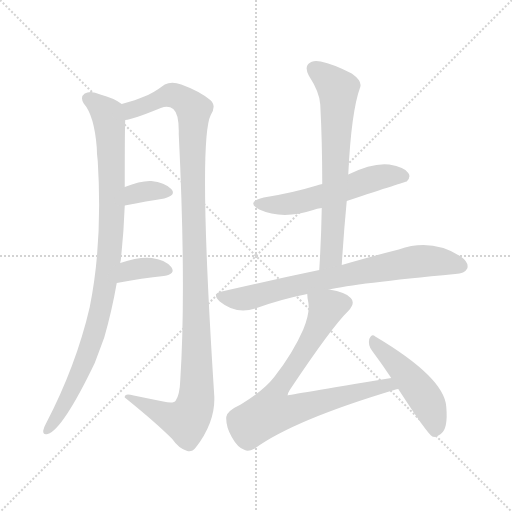
t = 0.00 s
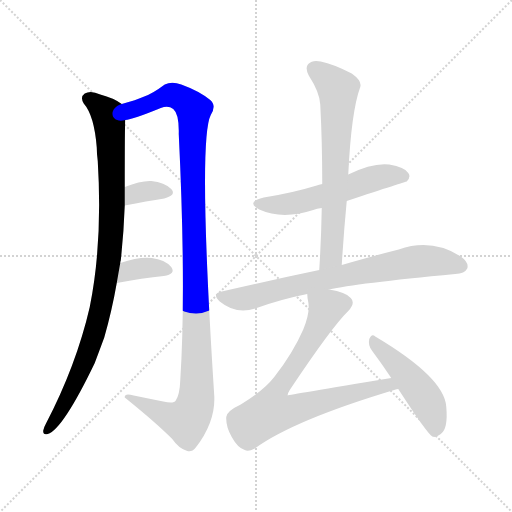
t = 1.54 s
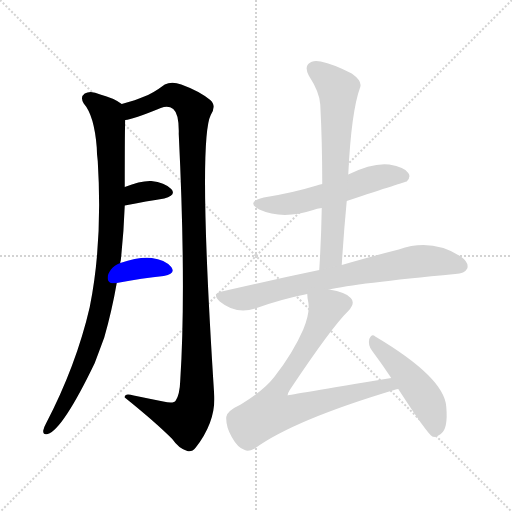
t = 3.09 s
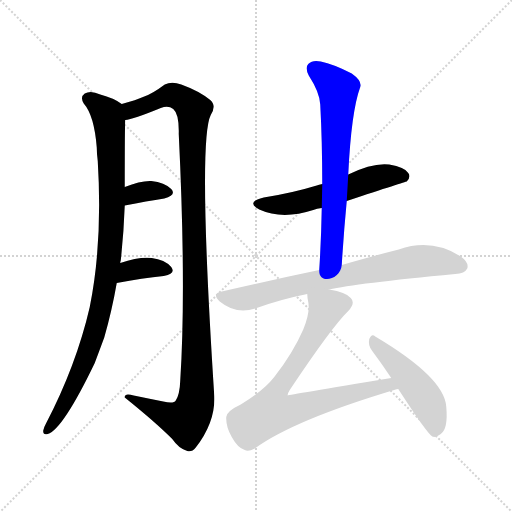
t = 4.63 s
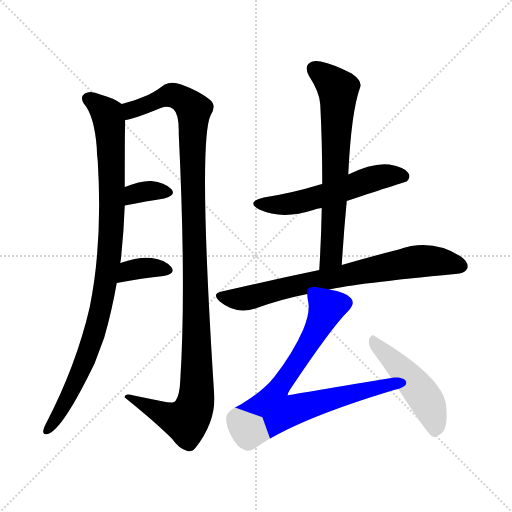
t = 6.18 s
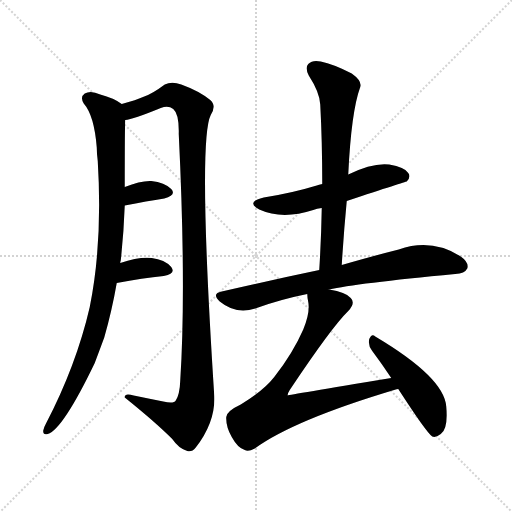
t = 7.72 s

The animated SVG that drew these frames (rendered in a browser with its animation timeline set to each time). Animation: 9 CSS @keyframes rules; one cycle of 7.72 s.

<svg version="1.1" viewBox="0 0 1024 1024" xmlns="http://www.w3.org/2000/svg">
  <g stroke="lightgray" stroke-dasharray="1,1" stroke-width="1" transform="scale(4, 4)">
    <line x1="0" y1="0" x2="256" y2="256"></line>
    <line x1="256" y1="0" x2="0" y2="256"></line>
    <line x1="128" y1="0" x2="128" y2="256"></line>
    <line x1="0" y1="128" x2="256" y2="128"></line>
  </g>
<g transform="scale(1, -1) translate(0, -900)">
   <style type="text/css">
    @keyframes keyframes0 {
      from {
       stroke: blue;
       stroke-dashoffset: 962;
       stroke-width: 128;
       }
       76% {
       animation-timing-function: step-end;
       stroke: blue;
       stroke-dashoffset: 0;
       stroke-width: 128;
       }
       to {
       stroke: black;
       stroke-width: 1024;
       }
       }
       #make-me-a-hanzi-animation-0 {
         animation: keyframes0 1.032878s both;
         animation-delay: 0.000000s;
         animation-timing-function: linear;
       }
    @keyframes keyframes1 {
      from {
       stroke: blue;
       stroke-dashoffset: 1163;
       stroke-width: 128;
       }
       79% {
       animation-timing-function: step-end;
       stroke: blue;
       stroke-dashoffset: 0;
       stroke-width: 128;
       }
       to {
       stroke: black;
       stroke-width: 1024;
       }
       }
       #make-me-a-hanzi-animation-1 {
         animation: keyframes1 1.196452s both;
         animation-delay: 1.032878s;
         animation-timing-function: linear;
       }
    @keyframes keyframes2 {
      from {
       stroke: blue;
       stroke-dashoffset: 341;
       stroke-width: 128;
       }
       53% {
       animation-timing-function: step-end;
       stroke: blue;
       stroke-dashoffset: 0;
       stroke-width: 128;
       }
       to {
       stroke: black;
       stroke-width: 1024;
       }
       }
       #make-me-a-hanzi-animation-2 {
         animation: keyframes2 0.527507s both;
         animation-delay: 2.229329s;
         animation-timing-function: linear;
       }
    @keyframes keyframes3 {
      from {
       stroke: blue;
       stroke-dashoffset: 357;
       stroke-width: 128;
       }
       54% {
       animation-timing-function: step-end;
       stroke: blue;
       stroke-dashoffset: 0;
       stroke-width: 128;
       }
       to {
       stroke: black;
       stroke-width: 1024;
       }
       }
       #make-me-a-hanzi-animation-3 {
         animation: keyframes3 0.540527s both;
         animation-delay: 2.756836s;
         animation-timing-function: linear;
       }
    @keyframes keyframes4 {
      from {
       stroke: blue;
       stroke-dashoffset: 555;
       stroke-width: 128;
       }
       64% {
       animation-timing-function: step-end;
       stroke: blue;
       stroke-dashoffset: 0;
       stroke-width: 128;
       }
       to {
       stroke: black;
       stroke-width: 1024;
       }
       }
       #make-me-a-hanzi-animation-4 {
         animation: keyframes4 0.701660s both;
         animation-delay: 3.297363s;
         animation-timing-function: linear;
       }
    @keyframes keyframes5 {
      from {
       stroke: blue;
       stroke-dashoffset: 678;
       stroke-width: 128;
       }
       69% {
       animation-timing-function: step-end;
       stroke: blue;
       stroke-dashoffset: 0;
       stroke-width: 128;
       }
       to {
       stroke: black;
       stroke-width: 1024;
       }
       }
       #make-me-a-hanzi-animation-5 {
         animation: keyframes5 0.801758s both;
         animation-delay: 3.999023s;
         animation-timing-function: linear;
       }
    @keyframes keyframes6 {
      from {
       stroke: blue;
       stroke-dashoffset: 746;
       stroke-width: 128;
       }
       71% {
       animation-timing-function: step-end;
       stroke: blue;
       stroke-dashoffset: 0;
       stroke-width: 128;
       }
       to {
       stroke: black;
       stroke-width: 1024;
       }
       }
       #make-me-a-hanzi-animation-6 {
         animation: keyframes6 0.857096s both;
         animation-delay: 4.800781s;
         animation-timing-function: linear;
       }
    @keyframes keyframes7 {
      from {
       stroke: blue;
       stroke-dashoffset: 757;
       stroke-width: 128;
       }
       71% {
       animation-timing-function: step-end;
       stroke: blue;
       stroke-dashoffset: 0;
       stroke-width: 128;
       }
       to {
       stroke: black;
       stroke-width: 1024;
       }
       }
       #make-me-a-hanzi-animation-7 {
         animation: keyframes7 0.866048s both;
         animation-delay: 5.657878s;
         animation-timing-function: linear;
       }
    @keyframes keyframes8 {
      from {
       stroke: blue;
       stroke-dashoffset: 480;
       stroke-width: 128;
       }
       61% {
       animation-timing-function: step-end;
       stroke: blue;
       stroke-dashoffset: 0;
       stroke-width: 128;
       }
       to {
       stroke: black;
       stroke-width: 1024;
       }
       }
       #make-me-a-hanzi-animation-8 {
         animation: keyframes8 0.640625s both;
         animation-delay: 6.523926s;
         animation-timing-function: linear;
       }
</style>
<path d="M 240.5 374.0 Q 240.5 377.0 241.5 379.0 Q 247.5 434.0 249.5 489.0 L 249.5 526.0 Q 249.5 649.0 250.5 660.0 C 251.5 688.0 251.5 688.0 243.5 692.0 Q 227.5 704.0 200.5 711.0 Q 181.5 720.0 169.5 713.0 Q 159.5 706.0 167.5 693.0 Q 188.5 669.0 193.5 605.0 Q 193.5 593.0 195.5 578.0 Q 205.5 415.0 179.5 286.0 Q 152.5 169.0 91.5 52.0 Q 87.5 45.0 86.5 39.0 Q 85.5 29.0 95.5 32.0 Q 125.5 41.0 189.5 174.0 Q 198.5 198.0 208.5 225.0 Q 223.5 277.0 233.5 334.0 L 240.5 374.0 Z" fill="lightgray"></path> 
<path d="M 250.5 660.0 Q 265.5 661.0 321.5 684.0 Q 336.5 690.0 346.5 682.0 Q 358.5 672.0 357.5 632.0 Q 372.5 325.0 360.5 139.0 Q 359.5 111.0 351.5 99.0 Q 347.5 92.0 326.5 97.0 Q 296.5 103.0 267.5 109.0 Q 248.5 115.0 249.5 105.0 Q 310.5 56.0 344.5 22.0 Q 357.5 3.0 374.5 -2.0 Q 383.5 -5.0 391.5 5.0 Q 431.5 57.0 428.5 109.0 Q 395.5 619.0 421.5 670.0 Q 433.5 689.0 420.5 700.0 Q 398.5 718.0 362.5 731.0 Q 343.5 738.0 329.5 731.0 Q 305.5 713.0 288.5 707.0 Q 272.5 700.0 243.5 692.0 C 214.5 683.0 221.5 652.0 250.5 660.0 Z" fill="lightgray"></path> 
<path d="M 249.5 489.0 Q 294.5 498.0 328.5 503.0 Q 353.5 510.0 342.5 522.0 Q 329.5 535.0 302.5 538.0 Q 281.5 539.0 249.5 526.0 C 221.5 515.0 220.5 483.0 249.5 489.0 Z" fill="lightgray"></path> 
<path d="M 233.5 334.0 Q 285.5 344.0 327.5 348.0 Q 352.5 352.0 342.5 366.0 Q 329.5 381.0 303.5 384.0 Q 278.5 387.0 240.5 374.0 C 212.5 364.0 204.5 328.0 233.5 334.0 Z" fill="lightgray"></path> 
<path d="M 693.5 498.0 Q 811.5 537.0 813.5 537.0 Q 822.5 546.0 816.5 554.0 Q 809.5 566.0 778.5 571.0 Q 745.5 575.0 696.5 551.0 L 644.5 532.0 Q 637.5 531.0 633.5 529.0 Q 584.5 514.0 527.5 505.0 Q 490.5 496.0 518.5 481.0 Q 564.5 460.0 626.5 480.0 Q 633.5 483.0 643.5 484.0 L 693.5 498.0 Z" fill="lightgray"></path> 
<path d="M 683.5 370.0 Q 687.5 436.0 693.5 498.0 L 696.5 551.0 Q 702.5 677.0 720.5 726.0 Q 724.5 738.0 703.5 753.0 Q 666.5 772.0 641.5 777.0 Q 625.5 781.0 616.5 772.0 Q 609.5 765.0 617.5 749.0 Q 639.5 715.0 640.5 691.0 Q 644.5 615.0 644.5 532.0 L 643.5 484.0 Q 642.5 424.0 638.5 360.0 C 636.5 330.0 681.5 340.0 683.5 370.0 Z" fill="lightgray"></path> 
<path d="M 658.5 321.0 Q 709.5 333.0 910.5 352.0 Q 929.5 353.0 934.5 363.0 Q 938.5 375.0 921.5 387.0 Q 863.5 424.0 797.5 401.0 Q 749.5 389.0 683.5 370.0 L 638.5 360.0 Q 547.5 341.0 443.5 317.0 Q 422.5 313.0 439.5 297.0 Q 472.5 270.0 510.5 283.0 Q 559.5 301.0 614.5 312.0 L 658.5 321.0 Z" fill="lightgray"></path> 
<path d="M 782.5 144.0 Q 575.5 110.0 575.5 109.0 Q 574.5 112.0 579.5 120.0 Q 663.5 246.0 696.5 278.0 Q 711.5 294.0 701.5 304.0 Q 691.5 316.0 658.5 321.0 C 629.5 327.0 612.5 331.0 614.5 312.0 Q 614.5 306.0 616.5 296.0 Q 620.5 275.0 606.5 241.0 Q 585.5 193.0 548.5 146.0 Q 526.5 118.0 481.5 91.0 Q 453.5 78.0 452.5 66.0 Q 451.5 47.0 463.5 26.0 Q 475.5 4.0 489.5 0.0 Q 496.5 -4.0 509.5 3.0 Q 587.5 60.0 791.5 121.0 Q 792.5 122.0 796.5 122.0 C 825.5 130.0 812.5 149.0 782.5 144.0 Z" fill="lightgray"></path> 
<path d="M 796.5 122.0 Q 853.5 34.0 864.5 27.0 Q 871.5 24.0 881.5 32.0 Q 896.5 42.0 892.5 87.0 Q 888.5 145.0 750.5 227.0 Q 743.5 234.0 738.5 222.0 Q 735.5 209.0 744.5 198.0 Q 762.5 174.0 782.5 144.0 L 796.5 122.0 Z" fill="lightgray"></path> 
      <clipPath id="make-me-a-hanzi-clip-0">
      <path d="M 240.5 374.0 Q 240.5 377.0 241.5 379.0 Q 247.5 434.0 249.5 489.0 L 249.5 526.0 Q 249.5 649.0 250.5 660.0 C 251.5 688.0 251.5 688.0 243.5 692.0 Q 227.5 704.0 200.5 711.0 Q 181.5 720.0 169.5 713.0 Q 159.5 706.0 167.5 693.0 Q 188.5 669.0 193.5 605.0 Q 193.5 593.0 195.5 578.0 Q 205.5 415.0 179.5 286.0 Q 152.5 169.0 91.5 52.0 Q 87.5 45.0 86.5 39.0 Q 85.5 29.0 95.5 32.0 Q 125.5 41.0 189.5 174.0 Q 198.5 198.0 208.5 225.0 Q 223.5 277.0 233.5 334.0 L 240.5 374.0 Z" fill="lightgray"></path>
      </clipPath>
      <path clip-path="url(#make-me-a-hanzi-clip-0)" d="M 176.5 702.0 L 212.5 675.0 L 218.5 654.0 L 224.5 482.0 L 216.5 371.0 L 198.5 268.0 L 166.5 169.0 L 130.5 94.0 L 94.5 41.0 " fill="none" id="make-me-a-hanzi-animation-0" stroke-dasharray="834 1668" stroke-linecap="round"></path>

      <clipPath id="make-me-a-hanzi-clip-1">
      <path d="M 250.5 660.0 Q 265.5 661.0 321.5 684.0 Q 336.5 690.0 346.5 682.0 Q 358.5 672.0 357.5 632.0 Q 372.5 325.0 360.5 139.0 Q 359.5 111.0 351.5 99.0 Q 347.5 92.0 326.5 97.0 Q 296.5 103.0 267.5 109.0 Q 248.5 115.0 249.5 105.0 Q 310.5 56.0 344.5 22.0 Q 357.5 3.0 374.5 -2.0 Q 383.5 -5.0 391.5 5.0 Q 431.5 57.0 428.5 109.0 Q 395.5 619.0 421.5 670.0 Q 433.5 689.0 420.5 700.0 Q 398.5 718.0 362.5 731.0 Q 343.5 738.0 329.5 731.0 Q 305.5 713.0 288.5 707.0 Q 272.5 700.0 243.5 692.0 C 214.5 683.0 221.5 652.0 250.5 660.0 Z" fill="lightgray"></path>
      </clipPath>
      <path clip-path="url(#make-me-a-hanzi-clip-1)" d="M 253.5 666.0 L 262.5 680.0 L 333.5 709.0 L 360.5 705.0 L 387.5 681.0 L 384.5 546.0 L 394.5 228.0 L 392.5 102.0 L 382.5 71.0 L 371.5 58.0 L 339.5 66.0 L 259.5 103.0 " fill="none" id="make-me-a-hanzi-animation-1" stroke-dasharray="1035 2070" stroke-linecap="round"></path>

      <clipPath id="make-me-a-hanzi-clip-2">
      <path d="M 249.5 489.0 Q 294.5 498.0 328.5 503.0 Q 353.5 510.0 342.5 522.0 Q 329.5 535.0 302.5 538.0 Q 281.5 539.0 249.5 526.0 C 221.5 515.0 220.5 483.0 249.5 489.0 Z" fill="lightgray"></path>
      </clipPath>
      <path clip-path="url(#make-me-a-hanzi-clip-2)" d="M 255.5 495.0 L 276.5 515.0 L 332.5 515.0 " fill="none" id="make-me-a-hanzi-animation-2" stroke-dasharray="213 426" stroke-linecap="round"></path>

      <clipPath id="make-me-a-hanzi-clip-3">
      <path d="M 233.5 334.0 Q 285.5 344.0 327.5 348.0 Q 352.5 352.0 342.5 366.0 Q 329.5 381.0 303.5 384.0 Q 278.5 387.0 240.5 374.0 C 212.5 364.0 204.5 328.0 233.5 334.0 Z" fill="lightgray"></path>
      </clipPath>
      <path clip-path="url(#make-me-a-hanzi-clip-3)" d="M 241.5 340.0 L 258.5 359.0 L 271.5 362.0 L 307.5 365.0 L 332.5 359.0 " fill="none" id="make-me-a-hanzi-animation-3" stroke-dasharray="229 458" stroke-linecap="round"></path>

      <clipPath id="make-me-a-hanzi-clip-4">
      <path d="M 693.5 498.0 Q 811.5 537.0 813.5 537.0 Q 822.5 546.0 816.5 554.0 Q 809.5 566.0 778.5 571.0 Q 745.5 575.0 696.5 551.0 L 644.5 532.0 Q 637.5 531.0 633.5 529.0 Q 584.5 514.0 527.5 505.0 Q 490.5 496.0 518.5 481.0 Q 564.5 460.0 626.5 480.0 Q 633.5 483.0 643.5 484.0 L 693.5 498.0 Z" fill="lightgray"></path>
      </clipPath>
      <path clip-path="url(#make-me-a-hanzi-clip-4)" d="M 519.5 494.0 L 582.5 492.0 L 752.5 545.0 L 810.5 545.0 " fill="none" id="make-me-a-hanzi-animation-4" stroke-dasharray="427 854" stroke-linecap="round"></path>

      <clipPath id="make-me-a-hanzi-clip-5">
      <path d="M 683.5 370.0 Q 687.5 436.0 693.5 498.0 L 696.5 551.0 Q 702.5 677.0 720.5 726.0 Q 724.5 738.0 703.5 753.0 Q 666.5 772.0 641.5 777.0 Q 625.5 781.0 616.5 772.0 Q 609.5 765.0 617.5 749.0 Q 639.5 715.0 640.5 691.0 Q 644.5 615.0 644.5 532.0 L 643.5 484.0 Q 642.5 424.0 638.5 360.0 C 636.5 330.0 681.5 340.0 683.5 370.0 Z" fill="lightgray"></path>
      </clipPath>
      <path clip-path="url(#make-me-a-hanzi-clip-5)" d="M 628.5 763.0 L 668.5 731.0 L 676.5 711.0 L 663.5 393.0 L 644.5 368.0 " fill="none" id="make-me-a-hanzi-animation-5" stroke-dasharray="550 1100" stroke-linecap="round"></path>

      <clipPath id="make-me-a-hanzi-clip-6">
      <path d="M 658.5 321.0 Q 709.5 333.0 910.5 352.0 Q 929.5 353.0 934.5 363.0 Q 938.5 375.0 921.5 387.0 Q 863.5 424.0 797.5 401.0 Q 749.5 389.0 683.5 370.0 L 638.5 360.0 Q 547.5 341.0 443.5 317.0 Q 422.5 313.0 439.5 297.0 Q 472.5 270.0 510.5 283.0 Q 559.5 301.0 614.5 312.0 L 658.5 321.0 Z" fill="lightgray"></path>
      </clipPath>
      <path clip-path="url(#make-me-a-hanzi-clip-6)" d="M 441.5 307.0 L 497.5 304.0 L 592.5 330.0 L 840.5 378.0 L 922.5 368.0 " fill="none" id="make-me-a-hanzi-animation-6" stroke-dasharray="618 1236" stroke-linecap="round"></path>

      <clipPath id="make-me-a-hanzi-clip-7">
      <path d="M 782.5 144.0 Q 575.5 110.0 575.5 109.0 Q 574.5 112.0 579.5 120.0 Q 663.5 246.0 696.5 278.0 Q 711.5 294.0 701.5 304.0 Q 691.5 316.0 658.5 321.0 C 629.5 327.0 612.5 331.0 614.5 312.0 Q 614.5 306.0 616.5 296.0 Q 620.5 275.0 606.5 241.0 Q 585.5 193.0 548.5 146.0 Q 526.5 118.0 481.5 91.0 Q 453.5 78.0 452.5 66.0 Q 451.5 47.0 463.5 26.0 Q 475.5 4.0 489.5 0.0 Q 496.5 -4.0 509.5 3.0 Q 587.5 60.0 791.5 121.0 Q 792.5 122.0 796.5 122.0 C 825.5 130.0 812.5 149.0 782.5 144.0 Z" fill="lightgray"></path>
      </clipPath>
      <path clip-path="url(#make-me-a-hanzi-clip-7)" d="M 622.5 309.0 L 653.5 283.0 L 605.5 192.0 L 557.5 122.0 L 574.5 116.0 L 587.5 80.0 L 742.5 125.0 L 757.5 124.0 L 769.5 132.0 L 779.5 125.0 L 792.5 127.0 " fill="none" id="make-me-a-hanzi-animation-7" stroke-dasharray="629 1258" stroke-linecap="round"></path>

      <clipPath id="make-me-a-hanzi-clip-8">
      <path d="M 796.5 122.0 Q 853.5 34.0 864.5 27.0 Q 871.5 24.0 881.5 32.0 Q 896.5 42.0 892.5 87.0 Q 888.5 145.0 750.5 227.0 Q 743.5 234.0 738.5 222.0 Q 735.5 209.0 744.5 198.0 Q 762.5 174.0 782.5 144.0 L 796.5 122.0 Z" fill="lightgray"></path>
      </clipPath>
      <path clip-path="url(#make-me-a-hanzi-clip-8)" d="M 748.5 216.0 L 851.5 102.0 L 868.5 61.0 L 868.5 35.0 " fill="none" id="make-me-a-hanzi-animation-8" stroke-dasharray="352 704" stroke-linecap="round"></path>

</g>
</svg>
